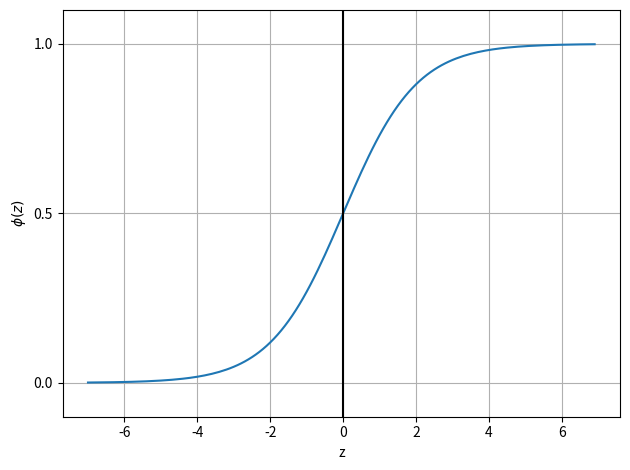

Generate this figure with matplotlib:
import numpy as np
import matplotlib.pyplot as plt

def sigmoid(z):
    return 1.0/(1.0+np.exp(-z))


z = np.arange(-7,7,0.1)
phi_z = sigmoid(z)

plt.plot(z, phi_z)
plt.axvline(0.0, color='k')
plt.ylim(-0.1, 1.1)
plt.xlabel('z')
plt.ylabel('$\phi (z)$')
plt.yticks([0.0, 0.5, 1.0])
plt.gca().grid(True)
plt.tight_layout()
plt.show()